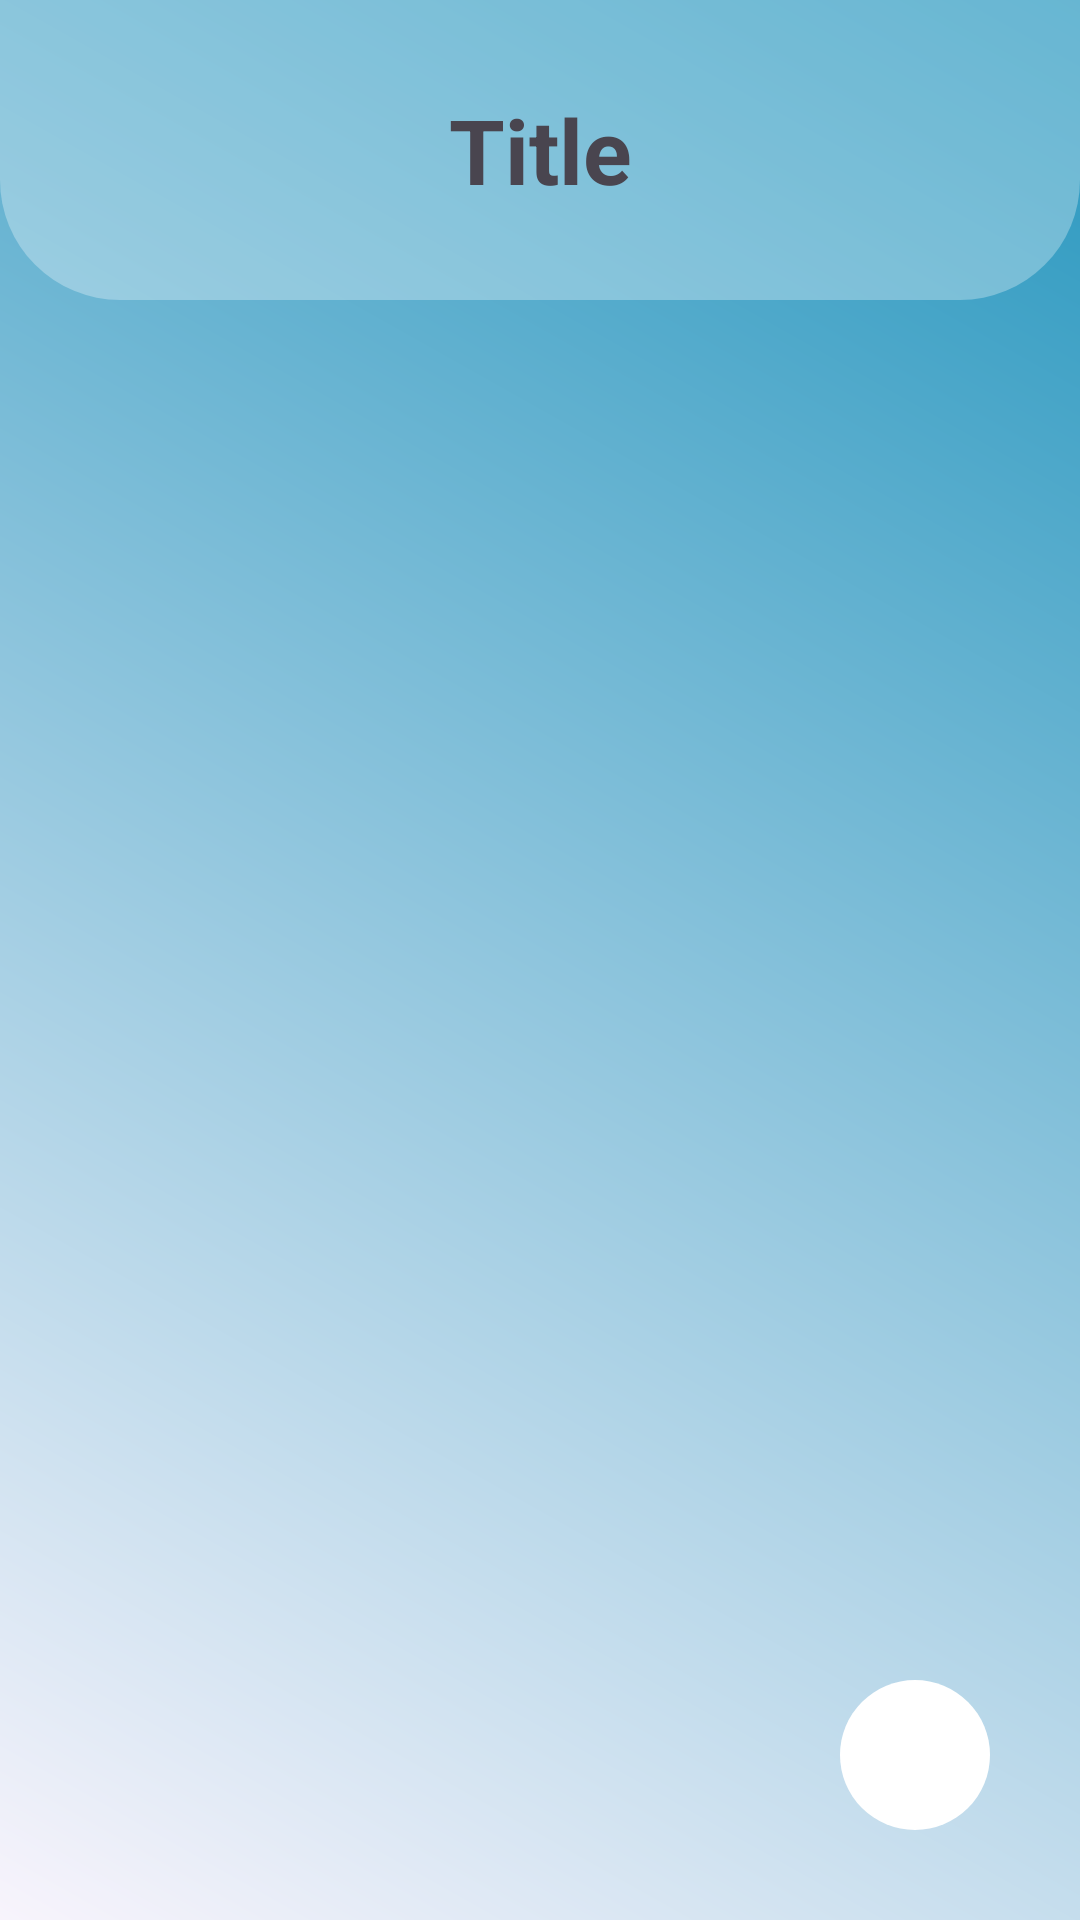

Android layout source for this screen:
<!-- AndroidManifest.xml: application theme Theme.Booking_prison -->
<!-- res/layout/activity_absen.xml -->
<?xml version="1.0" encoding="utf-8"?>
<layout xmlns:android="http://schemas.android.com/apk/res/android"
    xmlns:app="http://schemas.android.com/apk/res-auto"
    xmlns:tools="http://schemas.android.com/tools">
    <data>
        <variable
            name="model"
            type="com.example.booking_prison.view_model.AbsenViewModel" />
    </data>
    <androidx.constraintlayout.widget.ConstraintLayout
        android:layout_width="match_parent"
        android:layout_height="match_parent"
        tools:context=".view.AbsenActivity"
        android:background="@drawable/background">
        <LinearLayout
            android:id="@+id/title"
            android:layout_width="match_parent"
            android:layout_height="100dp"
            android:background="@drawable/background_linear_layout_radius"
            app:layout_constraintTop_toTopOf="parent"
            app:layout_constraintStart_toStartOf="parent"
            app:layout_constraintEnd_toEndOf="parent">
            <LinearLayout
                android:layout_width="0dp"
                android:layout_weight="1"
                android:layout_height="match_parent"
                android:gravity="center">
                <ImageView
                    android:layout_width="50dp"
                    android:layout_height="50dp"
                    android:src="@drawable/ic_back_button"
                    android:onClickListener="@{model::onClickBack}"
                    />
            </LinearLayout>
            <TextView
                android:id="@+id/title_text"
                android:layout_width="0dp"
                android:layout_weight="1"
                android:layout_height="match_parent"
                android:text="Title"
                android:textSize="30sp"
                android:gravity="center"
                android:textStyle="bold"
                />
            <View
                android:layout_width="0dp"
                android:layout_height="match_parent"
                android:layout_weight="1"
                />
        </LinearLayout>
        <TextView
            android:id="@+id/empty_text"
            android:layout_width="wrap_content"
            android:layout_height="wrap_content"
            app:layout_constraintStart_toStartOf="parent"
            app:layout_constraintEnd_toEndOf="parent"
            app:layout_constraintTop_toTopOf="parent"
            app:layout_constraintBottom_toBottomOf="parent"
            android:text="Data Kosong"
            android:textSize="20dp"
            android:textStyle="bold"
            android:visibility="invisible"
            />
        <ScrollView
            android:layout_width="match_parent"
            android:layout_height="550dp"
            android:id="@+id/scroll_view"
            app:layout_constraintTop_toBottomOf="@id/title"
            app:layout_constraintStart_toStartOf="parent"
            app:layout_constraintEnd_toEndOf="parent"
            android:layout_marginHorizontal="20dp"
            android:layout_marginTop="20dp"
            android:visibility="invisible"
            >
            <androidx.recyclerview.widget.RecyclerView
                android:layout_width="match_parent"
                android:layout_height="wrap_content"
                android:id="@+id/recycler_view"
                tools:listitem="@layout/adapter_napi"
                />
        </ScrollView>

        <ImageView
            android:layout_width="50dp"
            android:layout_height="50dp"
            android:src="@drawable/ic_add"
            android:background="@drawable/button_add_background"
            app:layout_constraintBottom_toBottomOf="parent"
            app:layout_constraintEnd_toEndOf="parent"
            android:layout_marginRight="30dp"
            android:layout_marginBottom="30dp"
            android:onClickListener="@{model::onClickAdd}"
            />
        <ProgressBar
            android:id="@+id/loading"
            android:layout_width="wrap_content"
            android:layout_height="wrap_content"
            app:layout_constraintStart_toStartOf="parent"
            app:layout_constraintEnd_toEndOf="parent"
            app:layout_constraintTop_toTopOf="parent"
            app:layout_constraintBottom_toBottomOf="parent"
            android:translationZ="20dp"
            android:visibility="invisible"
            />
    </androidx.constraintlayout.widget.ConstraintLayout>
</layout>
<!-- res/layout/adapter_napi.xml (included above) -->
<?xml version="1.0" encoding="utf-8"?>
<RelativeLayout xmlns:android="http://schemas.android.com/apk/res/android"
    android:layout_width="match_parent"
    android:layout_height="wrap_content"
    android:layout_marginTop="8dp"
    android:paddingHorizontal="10dp"
    android:paddingVertical="16dp"
    android:background="@drawable/card"
    >
    <LinearLayout
        android:id="@+id/adapter_napi_container"
        android:layout_width="match_parent"
        android:layout_height="wrap_content">
        <ImageView
            android:layout_width="80dp"
            android:layout_height="80dp"
            android:src="@drawable/ic_profile"
            />
        <TextView
            android:id="@+id/adapter_napi_name"
            android:layout_width="0dp"
            android:layout_weight="1"
            android:layout_height="match_parent"
            android:gravity="center_vertical"
            android:text="Nama"
            android:textSize="18sp"
            android:textStyle="bold"
            android:layout_marginLeft="20dp"
            />
    </LinearLayout>
</RelativeLayout>
<!-- resources referenced by this layout -->
<resources>
  <!-- drawable background (drawable) -->
  <?xml version="1.0" encoding="utf-8"?>
  <shape xmlns:android="http://schemas.android.com/apk/res/android">
      <gradient
          android:startColor="#f8f4fc"
          android:endColor="#2596be"
          android:angle="45"
      />
  </shape>
  <!-- drawable background_linear_layout_radius (drawable) -->
  <layer-list xmlns:android="http://schemas.android.com/apk/res/android">
      <item>
          <shape android:shape="rectangle">
              <solid android:color="#4DFFFFFF" />
              <corners
                  android:bottomRightRadius="40dp"
                  android:bottomLeftRadius="40dp"
                  >
              </corners>
          </shape>
      </item>
  </layer-list>
  <!-- drawable button_add_background (drawable) -->
  <?xml version="1.0" encoding="utf-8"?>
  <selector xmlns:android="http://schemas.android.com/apk/res/android">
      <item>
          <shape android:shape="rectangle">
              <solid android:color="#FFF"/>
              <corners android:radius="2900dp"/>
          </shape>
      </item>
  </selector>
  <!-- drawable card (drawable) -->
  <?xml version="1.0" encoding="utf-8"?>
  <selector xmlns:android="http://schemas.android.com/apk/res/android">
      <item>
          <shape android:shape="rectangle">
              <solid android:color="#FFF"/>
              <corners android:radius="10dp"/>
              <stroke android:color="#10000000" android:width="2dp"/>
          </shape>
      </item>
  </selector>
  <style name="Theme.Booking_prison" parent="Base.Theme.Booking_prison" />
  <style name="Base.Theme.Booking_prison" parent="Theme.Material3.DayNight.NoActionBar">
          
          
      </style>
</resources>
